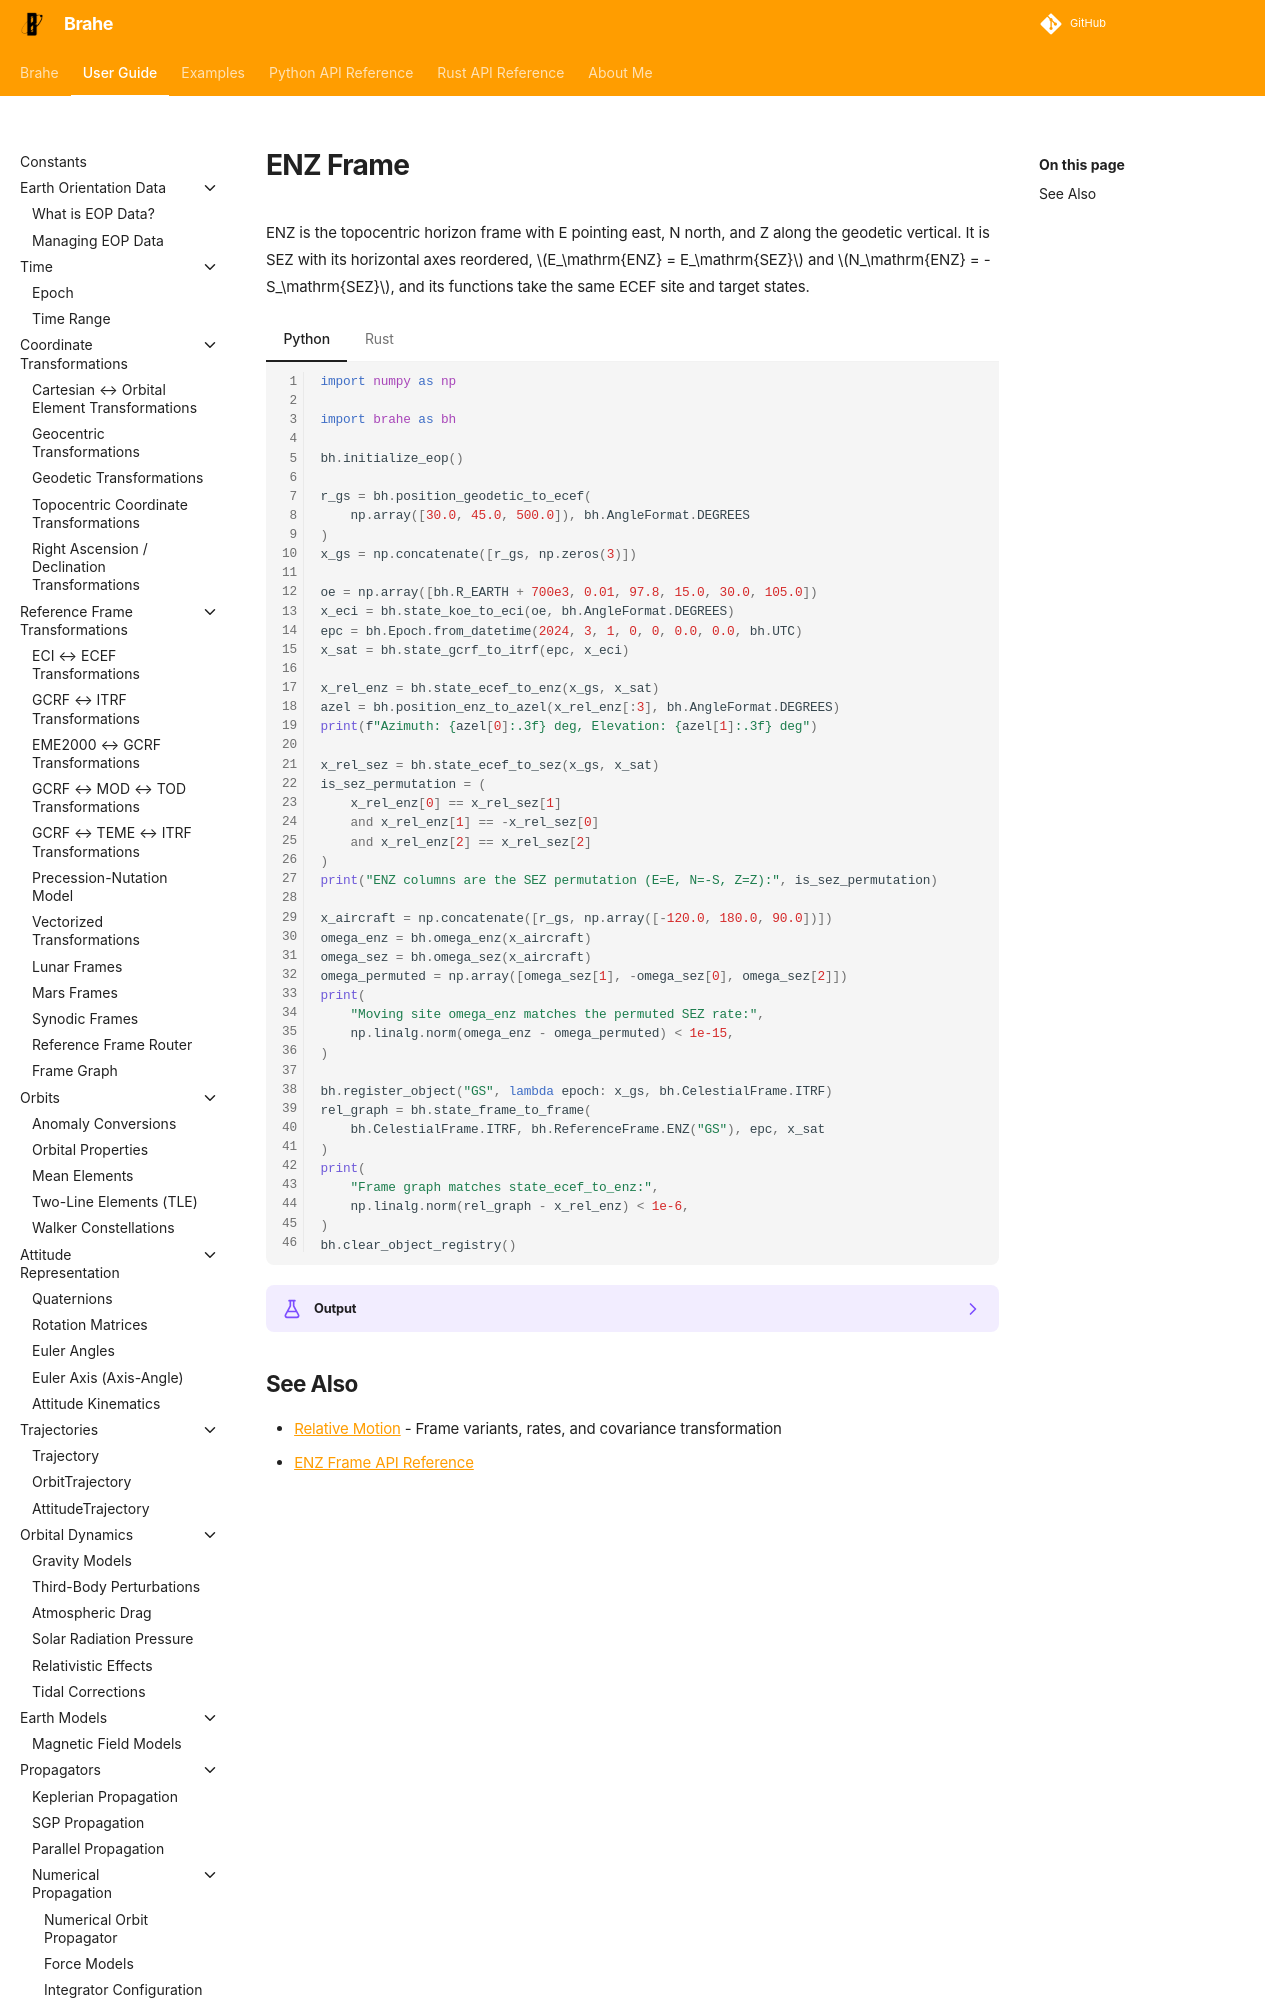

repository: duncaneddy/brahe · page: latest/learn/relative_motion/enz_frame.html · generator: mkdocs

# ENZ Frame

ENZ is the topocentric horizon frame with E pointing east, N north, and Z along the geodetic vertical. It is SEZ with its horizontal axes reordered, $E_\mathrm{ENZ} = E_\mathrm{SEZ}$ and $N_\mathrm{ENZ} = -S_\mathrm{SEZ}$, and its functions take the same ECEF site and target states.

=== "Python"
